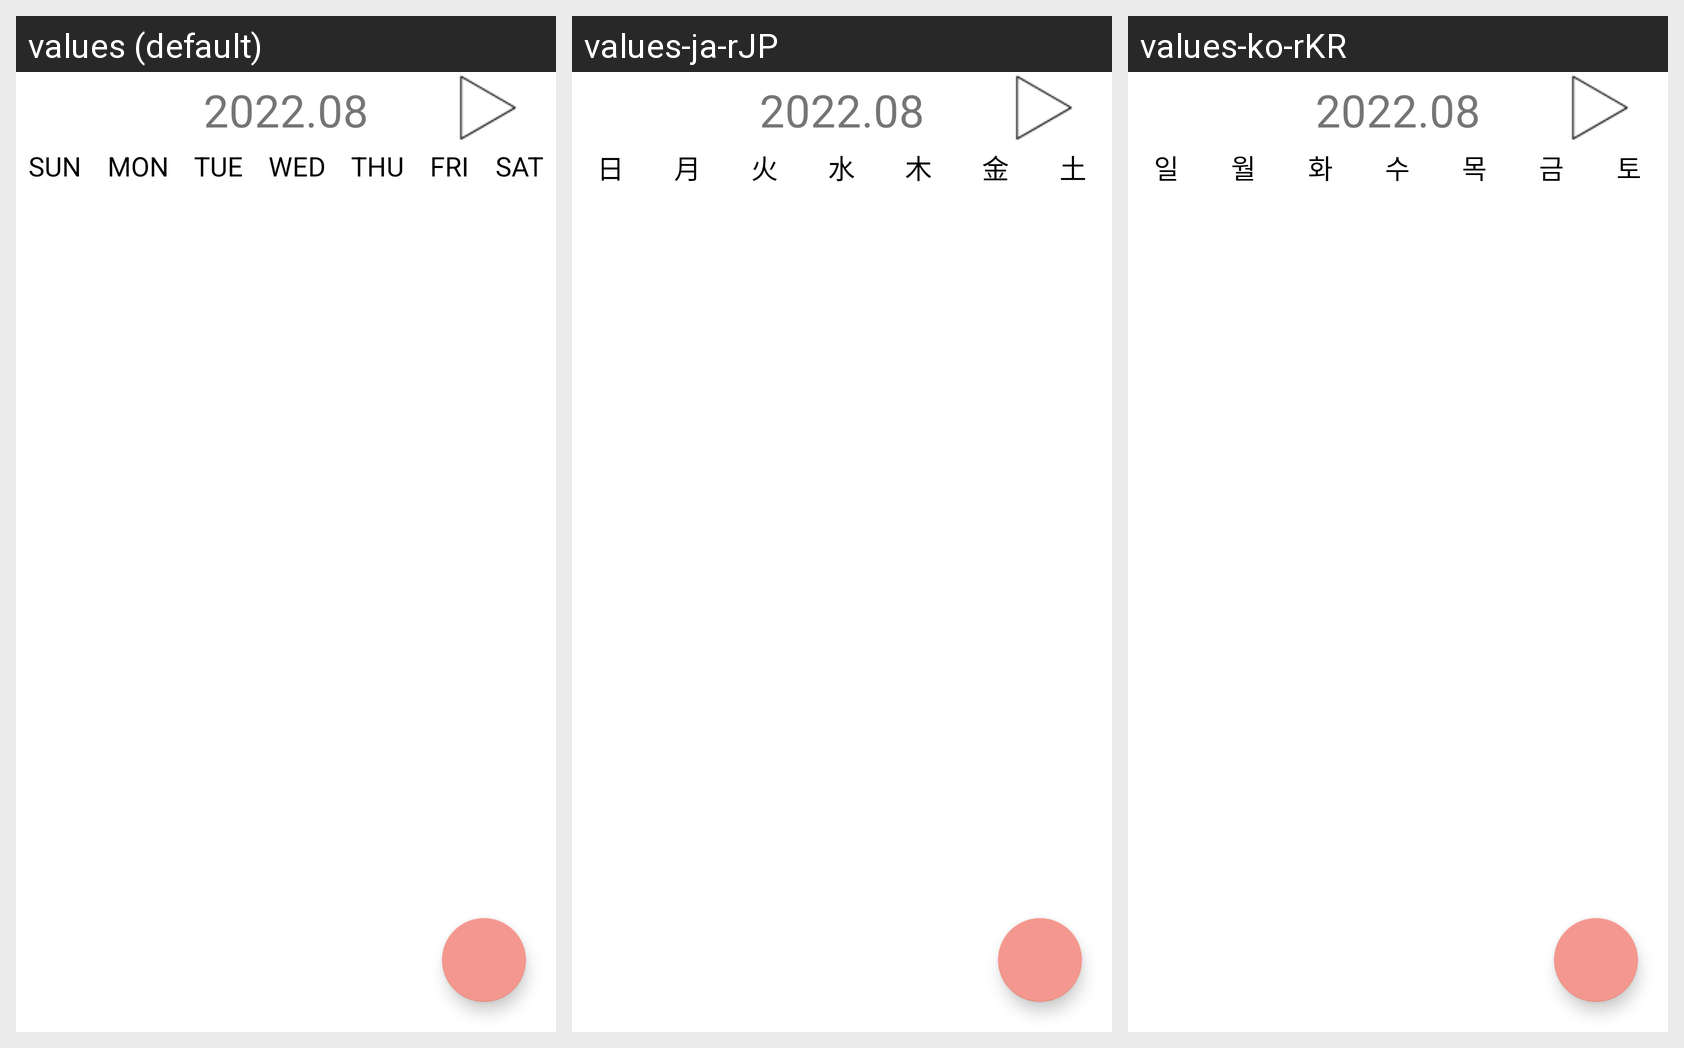

For this localized Android screen grid, give each drawn string resource with its value in every locale shown.
Android screen res/layout/fragment_calendar.xml rendered under 3 locales, left to right: values (default), values-ja-rJP, values-ko-rKR. Device: Nexus 5 (rendered at 1080×1920; each locale shown at half size, 540×960, under a caption strip naming it); theme Theme.OneDayCoupleDiary.
Strings drawn on this screen, with the default value and each locale's value (text and hints the layout hard-codes, and strings that could not be matched under every locale, appear in the picture but are not listed):

sunday
  values: SUN
  values-ja-rJP: 日
  values-ko-rKR: 일

monday
  values: MON
  values-ja-rJP: 月
  values-ko-rKR: 월

tuesday
  values: TUE
  values-ja-rJP: 火
  values-ko-rKR: 화

wednesday
  values: WED
  values-ja-rJP: 水
  values-ko-rKR: 수

thursday
  values: THU
  values-ja-rJP: 木
  values-ko-rKR: 목

friday
  values: FRI
  values-ja-rJP: 金
  values-ko-rKR: 금

saturday
  values: SAT
  values-ja-rJP: 土
  values-ko-rKR: 토
